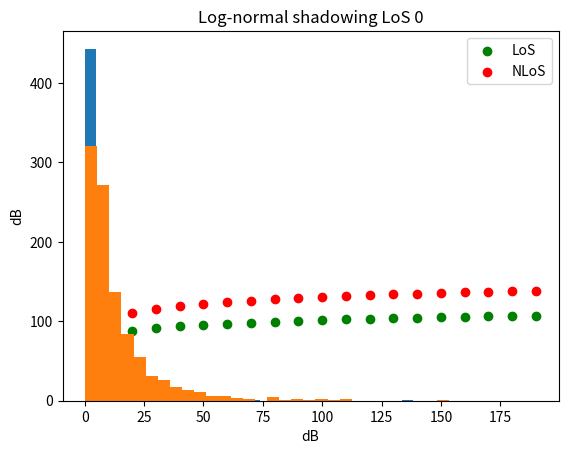

This figure's Python source:
import numpy as np
import matplotlib.pyplot as plt


# This channel was used in Prediction-based CHO for 5G mm-wave networks
class mmWaveChannel:
    def __init__(self):
        self.shadowing_los = 5.8  # dB
        self.shadowing_nlos = 8.7  # dB

    def calc_pathloss(self, d, los_flag):
        if los_flag:
            return 61.4 + 20*np.log10(d)
        else:
            return 72.0 + 29.2 * np.log10(d)

    def calc_shadowing(self, los_flag, size=1):
        s = np.random.lognormal(size=size)
        if los_flag:
            return s * self.shadowing_los
        else:
            return s * self.shadowing_nlos

    def plot_pathloss(self):
        for los_flag in [1, 0]:
            for d in range(10, 200, 10):
                if los_flag:
                    color = 'green'
                    label = 'LoS'
                else:
                    color = 'red'
                    label = 'NLoS'
                loss = self.calc_pathloss(d, los_flag)
                if d == 10:
                    plt.scatter(d, loss, color=color, label=label)
                else:
                    plt.scatter(d, loss, color=color)
        plt.legend()
        plt.title("mm-Wave pathloss")
        plt.xlabel("Meters")
        plt.ylabel("dB")
        plt.show()

    def plot_shadowing(self):
        for los_flag in [1, 0]:
            s = self.calc_shadowing(los_flag, size=1000)
            plt.hist(s, bins=30)
            plt.title(f"Log-normal shadowing LoS {los_flag}")
            plt.xlabel("dB")
            plt.show()


channel = mmWaveChannel()
channel.plot_pathloss()
channel.plot_shadowing()



